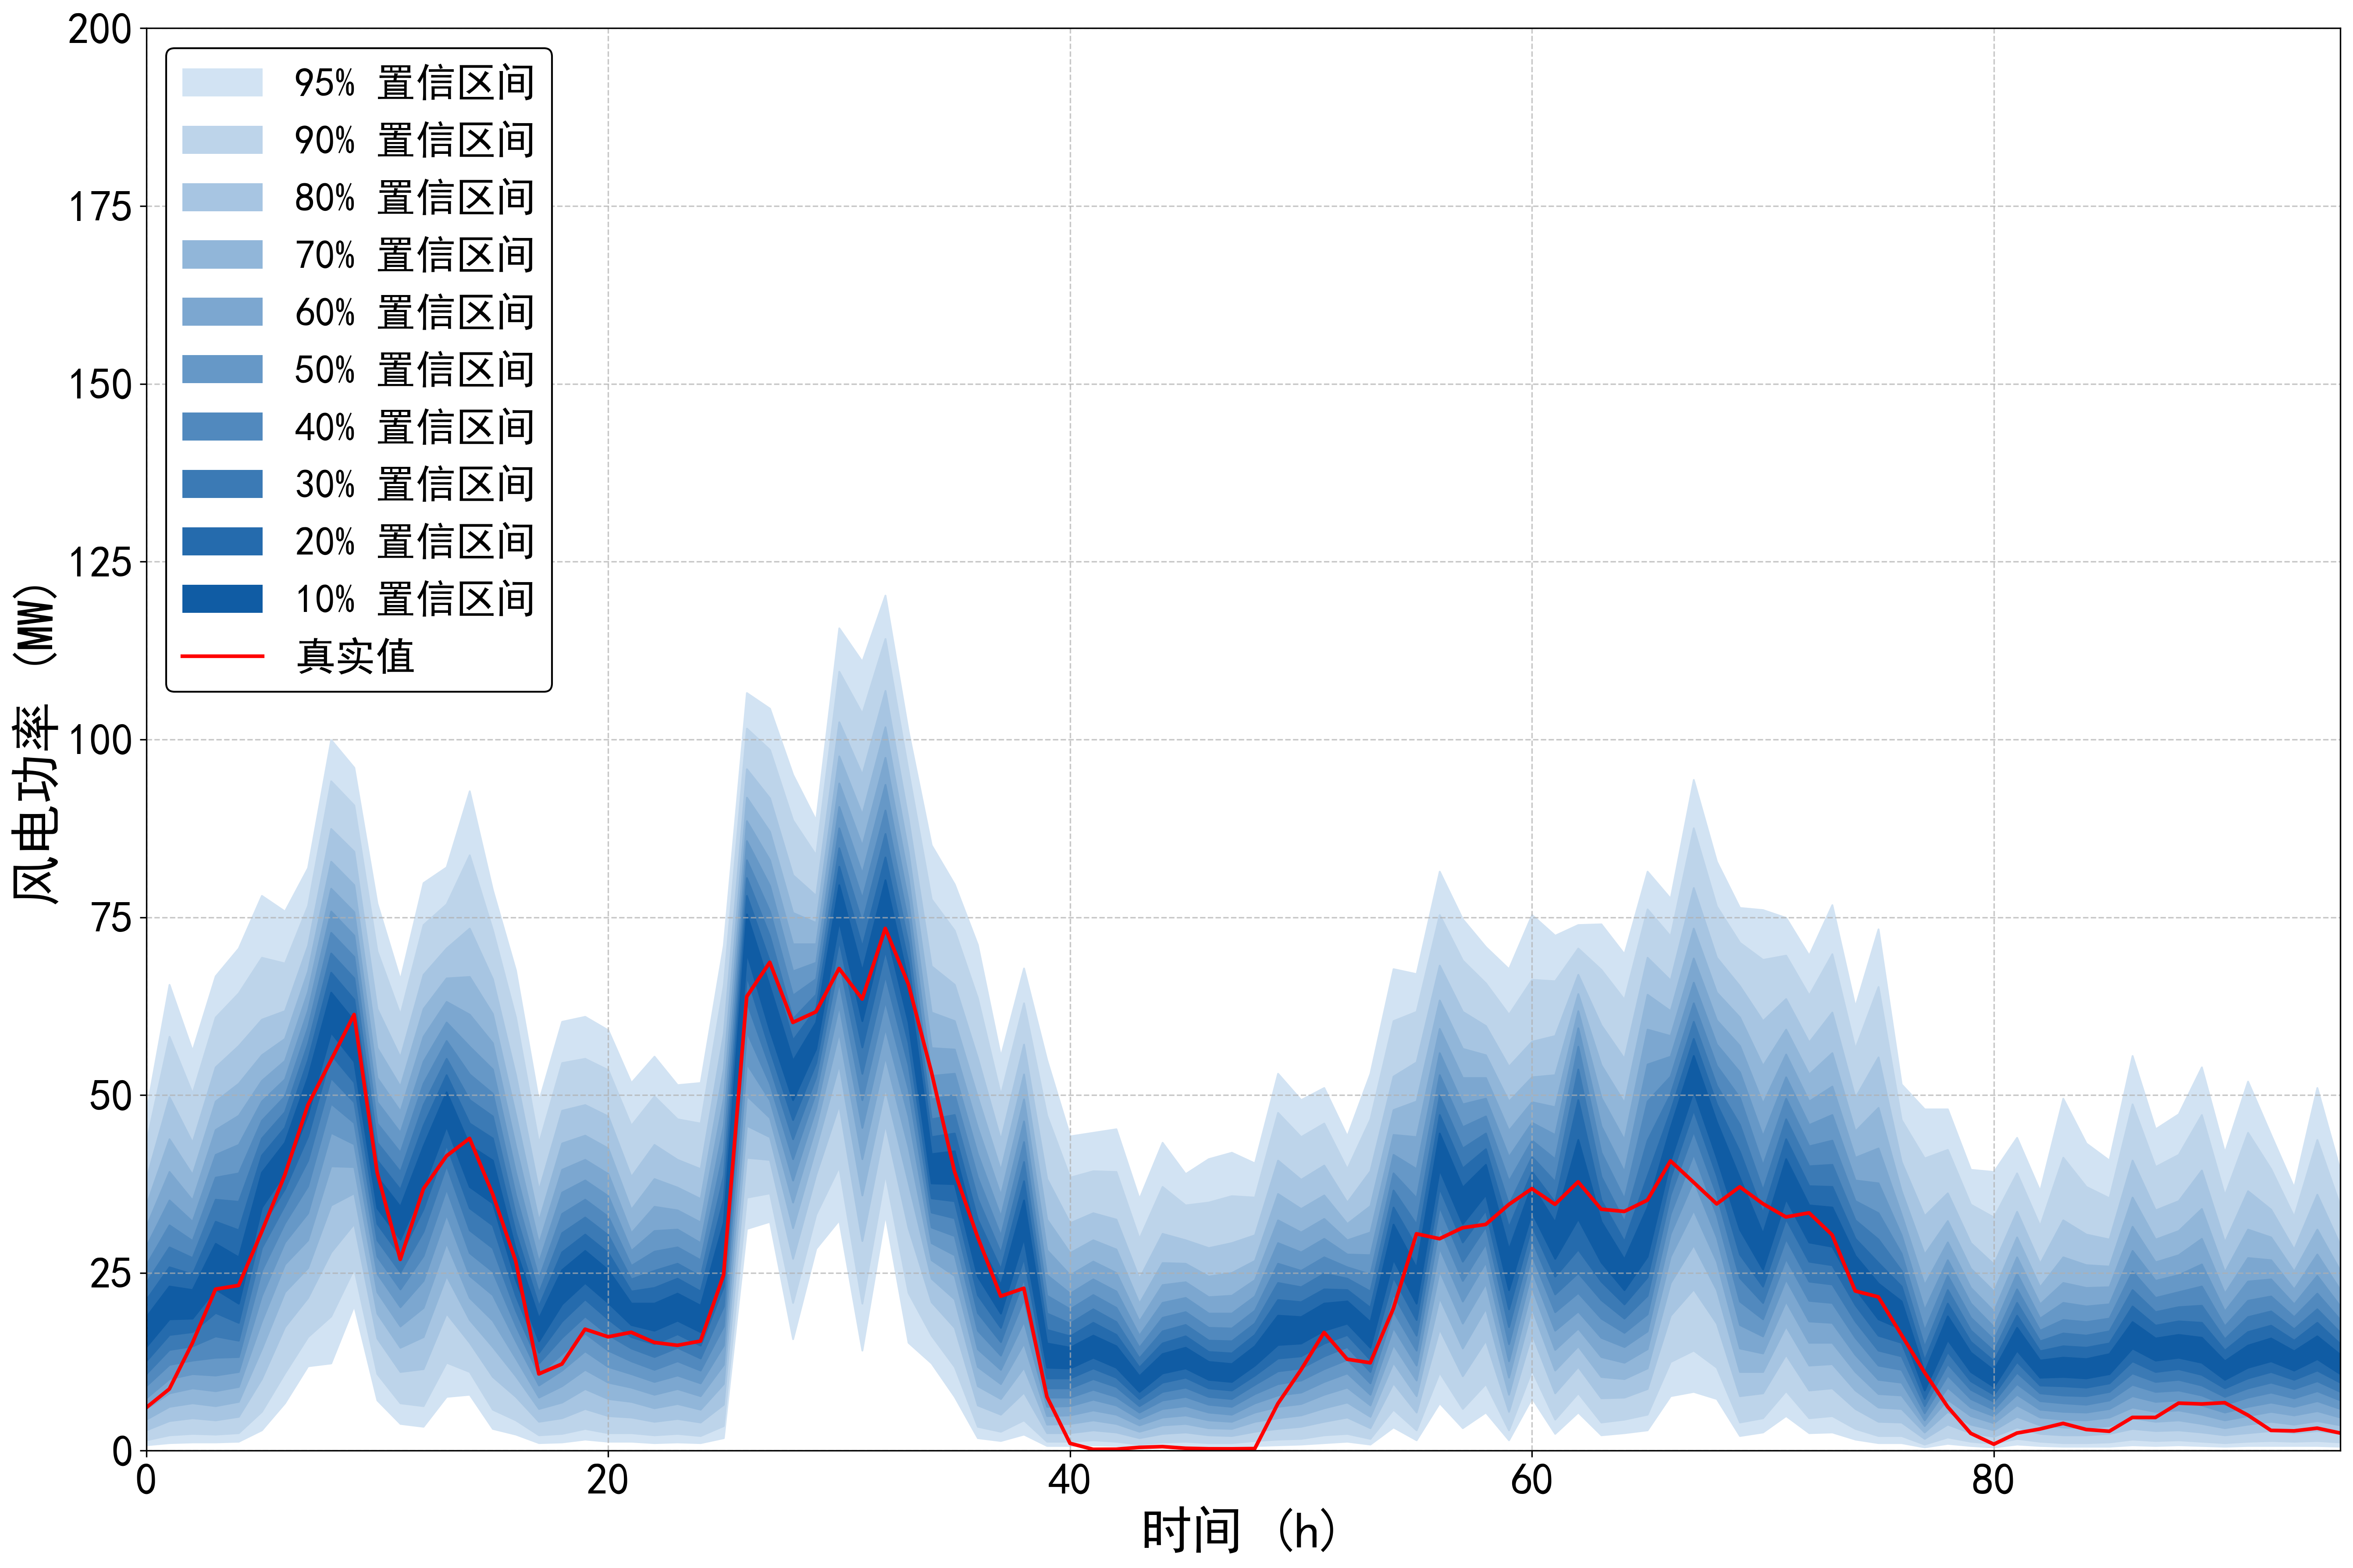

Values plotted in this chart, from the file beside it:
95%up, 95%down, 90%up, 90%down, 80%up, 80%down, 70%up, 70%down, 60%up, 60%down, 50%up, 50%down, 40%up, 40%down, 30%up, 30%down, 20%up, 20%down, 10%up, 10%down, true
47.62, 0.8004, 43.32, 1.501, 38.22, 2.901, 34.52, 4.402, 31.52, 5.903, 28.71, 7.404, 26.11, 9.105, 23.61, 10.81, 21.21, 12.61, 18.81, 14.61, 6.057
65.53, 1.101, 58.23, 2.201, 49.72, 4.202, 43.82, 6.203, 39.22, 8.104, 35.22, 10.11, 31.72, 12.11, 28.61, 14.21, 25.81, 16.31, 23.11, 18.51, 8.679
56.23, 1.201, 50.23, 2.401, 43.32, 4.602, 38.82, 6.703, 35.22, 8.804, 32.22, 10.81, 29.51, 12.71, 27.11, 14.71, 24.81, 16.71, 22.61, 18.61, 15.15
66.73, 1.201, 60.93, 2.301, 53.93, 4.302, 49.12, 6.303, 45.12, 8.404, 41.62, 10.61, 38.42, 13.11, 35.32, 16.11, 32.22, 19.41, 29.11, 22.71, 22.71
70.64, 1.301, 64.33, 2.501, 56.93, 4.802, 51.63, 6.903, 47.12, 9.005, 43.02, 11.11, 39.02, 13.21, 35.02, 15.51, 31.02, 18.01, 27.21, 20.71, 23.24
78.04, 2.901, 69.33, 5.503, 60.63, 10.11, 55.63, 14.31, 52.03, 18.21, 49.12, 21.81, 46.42, 25.31, 43.92, 28.51, 41.52, 31.52, 39.12, 34.22, 30.78
75.84, 6.703, 68.53, 10.91, 61.83, 17.41, 57.93, 22.31, 54.83, 26.21, 52.23, 29.31, 49.82, 32.02, 47.62, 34.52, 45.42, 36.82, 43.32, 39.02, 38.78
81.94, 11.91, 76.64, 16.01, 71.04, 21.51, 67.43, 25.71, 64.53, 29.61, 61.93, 33.42, 59.53, 37.22, 57.23, 40.82, 54.93, 44.22, 52.53, 47.32, 48.61
99.95, 12.31, 94.15, 18.91, 87.44, 27.91, 82.84, 34.52, 79.04, 40.02, 75.84, 44.72, 72.84, 48.82, 69.93, 52.43, 67.23, 55.73, 64.43, 58.83, 54.89
96.05, 20.41, 90.75, 25.61, 84.24, 31.92, 79.54, 36.22, 75.74, 39.92, 72.44, 43.12, 69.43, 46.12, 66.43, 49.02, 63.43, 51.83, 60.43, 54.73, 61.33
76.94, 7.104, 70.24, 10.81, 62.13, 15.81, 56.63, 19.31, 52.43, 22.31, 49.02, 24.91, 46.02, 27.31, 43.32, 29.61, 40.82, 31.92, 38.52, 34.12, 39.12
66.23, 3.802, 61.33, 6.703, 55.33, 11.11, 51.23, 14.51, 47.72, 17.51, 44.72, 20.21, 41.92, 22.71, 39.22, 25.11, 36.72, 27.41, 34.32, 29.71, 26.9
79.84, 3.402, 73.94, 6.303, 66.93, 11.51, 62.13, 16.01, 58.23, 20.11, 54.73, 23.91, 51.63, 27.41, 48.62, 30.82, 45.72, 34.02, 42.82, 37.02, 36.82
82.04, 7.604, 76.84, 12.41, 70.64, 19.31, 66.43, 24.61, 63.13, 29.21, 60.23, 33.22, 57.63, 36.82, 55.13, 40.12, 52.83, 43.02, 50.43, 45.62, 41.44
92.75, 7.904, 83.74, 11.11, 73.44, 15.21, 66.63, 18.41, 61.33, 21.51, 56.83, 24.61, 52.93, 27.81, 49.32, 31.02, 46.02, 34.12, 42.92, 37.12, 43.91
78.84, 3.102, 73.24, 5.803, 66.33, 10.41, 61.43, 14.61, 57.33, 18.31, 53.63, 21.91, 50.23, 25.21, 47.02, 28.51, 43.92, 31.72, 40.82, 34.82, 36.09
67.53, 2.301, 60.93, 4.302, 52.83, 7.604, 47.22, 10.51, 42.82, 13.01, 39.12, 15.41, 35.92, 17.61, 33.12, 19.71, 30.62, 21.81, 28.21, 24.01, 26.66
49.12, 1.101, 43.22, 2.201, 36.62, 4.102, 32.32, 5.903, 29.11, 7.504, 26.51, 9.205, 24.21, 10.71, 22.21, 12.31, 20.31, 13.81, 18.61, 15.41, 10.8
60.33, 1.201, 54.53, 2.401, 47.82, 4.602, 43.22, 6.803, 39.52, 9.105, 36.32, 11.31, 33.32, 13.61, 30.62, 15.91, 27.91, 18.21, 25.41, 20.61, 12.19
61.03, 1.601, 55.13, 3.102, 48.62, 5.903, 44.32, 8.704, 40.92, 11.41, 38.02, 14.01, 35.32, 16.51, 32.82, 18.91, 30.42, 21.31, 28.11, 23.61, 17.09
59.13, 1.301, 53.53, 2.501, 47.02, 4.902, 42.52, 7.304, 38.92, 9.605, 35.82, 11.81, 32.92, 14.11, 30.32, 16.31, 27.81, 18.51, 25.41, 20.81, 16.02
51.73, 1.301, 45.72, 2.501, 38.52, 4.702, 33.92, 6.903, 30.62, 8.904, 28.11, 10.81, 26.01, 12.61, 24.11, 14.41, 22.41, 16.01, 20.71, 17.71, 16.65
55.43, 1.101, 49.82, 2.201, 43.02, 4.102, 38.22, 6.003, 34.32, 7.904, 30.92, 9.705, 28.01, 11.41, 25.31, 13.21, 22.91, 15.01, 20.71, 16.91, 15.22
51.43, 1.201, 46.62, 2.401, 40.92, 4.502, 37.02, 6.603, 33.82, 8.704, 31.12, 10.61, 28.61, 12.61, 26.31, 14.51, 24.21, 16.41, 22.11, 18.31, 14.82
51.73, 1.101, 46.02, 2.101, 39.62, 4.002, 35.42, 5.803, 32.12, 7.704, 29.21, 9.505, 26.81, 11.31, 24.51, 13.01, 22.41, 14.81, 20.41, 16.71, 15.42
71.04, 1.801, 65.43, 3.502, 58.63, 6.503, 53.73, 9.405, 49.52, 12.11, 45.72, 14.81, 42.22, 17.51, 38.72, 20.31, 35.42, 23.11, 32.12, 26.01, 24.72
106.6, 31.22, 101.6, 35.62, 95.85, 41.22, 91.85, 45.72, 88.54, 49.92, 85.74, 54.43, 83.04, 58.93, 80.54, 63.13, 78.04, 66.83, 75.44, 70.04, 63.85
104.4, 32.22, 98.55, 36.22, 91.75, 40.92, 87.04, 44.12, 83.04, 46.82, 79.44, 49.32, 75.84, 51.63, 72.34, 54.03, 68.73, 56.43, 65.23, 59.13, 68.67
95.05, 15.71, 88.64, 20.81, 80.94, 27.01, 75.64, 31.32, 71.24, 34.92, 67.43, 38.02, 64.03, 41.02, 60.73, 43.82, 57.73, 46.52, 54.83, 49.32, 60.22
88.64, 28.41, 83.74, 33.22, 78.04, 38.82, 74.24, 42.62, 71.24, 45.62, 68.63, 48.12, 66.33, 50.43, 64.13, 52.53, 62.13, 54.53, 60.23, 56.53, 61.72
115.7, 32.42, 109.6, 39.92, 102.5, 48.62, 97.65, 54.33, 93.85, 58.83, 90.55, 62.63, 87.54, 65.93, 84.74, 68.93, 82.14, 71.74, 79.54, 74.44, 67.8
111, 14.11, 103.7, 20.71, 95.05, 29.51, 89.44, 35.92, 85.04, 41.02, 81.14, 45.42, 77.64, 49.32, 74.24, 53.03, 70.84, 56.73, 67.43, 60.43, 63.52
120.3, 33.22, 114.2, 38.92, 106.9, 45.92, 101.8, 51.03, 97.45, 55.43, 93.65, 59.43, 90.05, 63.23, 86.74, 66.83, 83.44, 70.34, 80.24, 73.74, 73.44
101.2, 15.21, 95.55, 22.21, 88.84, 31.32, 84.24, 37.72, 80.54, 42.72, 77.24, 47.02, 74.24, 50.83, 71.34, 54.23, 68.53, 57.33, 65.83, 60.23, 65.6
85.14, 12.31, 77.54, 16.21, 68.13, 20.91, 61.63, 24.21, 56.63, 26.81, 52.73, 29.21, 49.42, 31.42, 46.62, 33.52, 44.12, 35.52, 41.72, 37.62, 53.24
79.64, 7.604, 73.14, 11.81, 65.53, 17.31, 60.43, 21.31, 56.43, 24.61, 53.03, 27.51, 50.03, 30.22, 47.22, 32.72, 44.62, 35.12, 42.12, 37.52, 39.23
71.14, 1.801, 63.63, 3.402, 55.23, 6.403, 49.72, 9.105, 45.42, 11.81, 41.72, 14.31, 38.42, 16.91, 35.42, 19.41, 32.52, 21.91, 29.71, 24.51, 30.05
55.43, 1.401, 50.03, 2.701, 43.72, 5.103, 39.42, 7.304, 35.92, 9.405, 32.92, 11.41, 30.22, 13.41, 27.81, 15.31, 25.51, 17.31, 23.31, 19.31, 21.73
67.83, 2.301, 62.93, 4.302, 57.13, 8.204, 52.93, 11.71, 49.42, 15.11, 46.32, 18.21, 43.42, 21.31, 40.62, 24.21, 37.92, 27.11, 35.22, 29.91, 22.84
54.93, 0.7004, 47.12, 1.301, 38.22, 2.501, 32.52, 3.702, 28.21, 4.902, 24.71, 6.203, 21.81, 7.504, 19.31, 8.804, 17.01, 10.21, 15.11, 11.71, 7.59
44.22, 0.7004, 38.42, 1.301, 32.02, 2.501, 27.81, 3.802, 24.71, 5.003, 22.11, 6.303, 19.91, 7.504, 17.91, 8.804, 16.11, 10.21, 14.51, 11.61, 1.036
44.72, 0.8004, 39.32, 1.501, 33.42, 2.901, 29.61, 4.302, 26.61, 5.703, 24.11, 7.204, 21.91, 8.604, 19.91, 10.11, 18.01, 11.61, 16.21, 13.11, 0.194
45.22, 0.7004, 39.22, 1.301, 32.52, 2.601, 28.31, 3.802, 25.01, 5.103, 22.41, 6.403, 20.11, 7.604, 18.11, 9.005, 16.31, 10.31, 14.71, 11.71, 0.212
35.42, 0.5003, 29.81, 0.9005, 24.21, 1.801, 20.71, 2.701, 18.21, 3.602, 16.21, 4.502, 14.51, 5.403, 13.01, 6.303, 11.71, 7.304, 10.51, 8.304, 0.472
43.32, 0.6003, 37.12, 1.201, 30.52, 2.401, 26.41, 3.602, 23.31, 4.702, 20.81, 5.903, 18.71, 7.104, 16.81, 8.304, 15.11, 9.605, 13.61, 10.91, 0.575
38.92, 0.7004, 34.52, 1.301, 29.61, 2.601, 26.31, 3.802, 23.71, 5.003, 21.51, 6.303, 19.51, 7.604, 17.71, 8.904, 16.11, 10.31, 14.51, 11.61, 0.346
41.02, 0.6003, 34.92, 1.101, 28.51, 2.201, 24.51, 3.202, 21.61, 4.302, 19.31, 5.403, 17.31, 6.503, 15.51, 7.604, 13.91, 8.804, 12.51, 10.01, 0.27
41.92, 0.6003, 35.82, 1.101, 29.21, 2.101, 25.01, 3.102, 21.81, 4.102, 19.31, 5.103, 17.21, 6.203, 15.41, 7.304, 13.71, 8.504, 12.21, 9.705, 0.264
40.42, 0.7004, 35.62, 1.401, 30.32, 2.701, 26.71, 4.102, 24.01, 5.403, 21.71, 6.703, 19.71, 8.004, 17.91, 9.305, 16.31, 10.61, 14.71, 12.01, 0.298
53.03, 0.8004, 47.52, 1.601, 40.82, 3.102, 36.12, 4.602, 32.42, 6.203, 29.21, 7.804, 26.31, 9.405, 23.61, 11.21, 21.21, 13.01, 19.01, 14.91, 6.618
49.32, 0.9005, 44.12, 1.701, 38.12, 3.402, 34.02, 5.003, 30.72, 6.603, 27.91, 8.204, 25.31, 9.905, 23.01, 11.61, 20.91, 13.31, 18.81, 15.11, 11.36
51.03, 1.101, 46.02, 2.201, 40.12, 4.102, 35.92, 6.003, 32.62, 7.904, 29.81, 9.705, 27.21, 11.51, 24.91, 13.31, 22.71, 15.11, 20.71, 16.91, 16.64
44.22, 1.301, 39.62, 2.401, 34.92, 4.702, 31.92, 6.803, 29.61, 8.904, 27.61, 10.91, 25.81, 12.81, 24.21, 14.61, 22.61, 16.31, 21.01, 17.91, 12.86
53.03, 0.9005, 46.62, 1.701, 39.32, 3.202, 34.42, 4.802, 30.72, 6.403, 27.51, 7.904, 24.81, 9.505, 22.41, 11.11, 20.11, 12.81, 18.11, 14.51, 12.36
67.73, 3.302, 60.43, 5.803, 52.63, 9.505, 47.92, 12.41, 44.42, 14.91, 41.62, 17.31, 39.02, 19.61, 36.62, 22.01, 34.22, 24.41, 31.82, 26.91, 19.99
67.03, 1.501, 61.73, 2.901, 54.63, 5.403, 49.12, 7.704, 44.12, 9.905, 39.62, 12.01, 35.52, 14.11, 31.82, 16.21, 28.61, 18.41, 25.71, 20.71, 30.5
81.44, 6.703, 75.34, 11.01, 68.23, 17.11, 63.33, 21.51, 59.33, 25.31, 55.93, 28.51, 52.83, 31.52, 49.92, 34.32, 47.22, 36.92, 44.62, 39.52, 29.81
74.74, 3.202, 68.93, 5.903, 61.73, 10.51, 56.53, 14.41, 52.43, 17.91, 48.72, 21.01, 45.52, 23.91, 42.52, 26.61, 39.72, 29.31, 37.02, 31.92, 31.35
70.84, 5.403, 65.73, 9.405, 59.73, 15.51, 55.63, 20.01, 52.43, 23.51, 49.52, 26.51, 47.02, 29.11, 44.62, 31.52, 42.42, 33.82, 40.22, 36.02, 31.82
67.73, 1.501, 61.33, 2.901, 54.03, 5.503, 49.12, 7.904, 45.02, 10.31, 41.32, 12.61, 37.92, 15.01, 34.62, 17.41, 31.42, 19.91, 28.31, 22.61, 34.62
... 36 more rows
